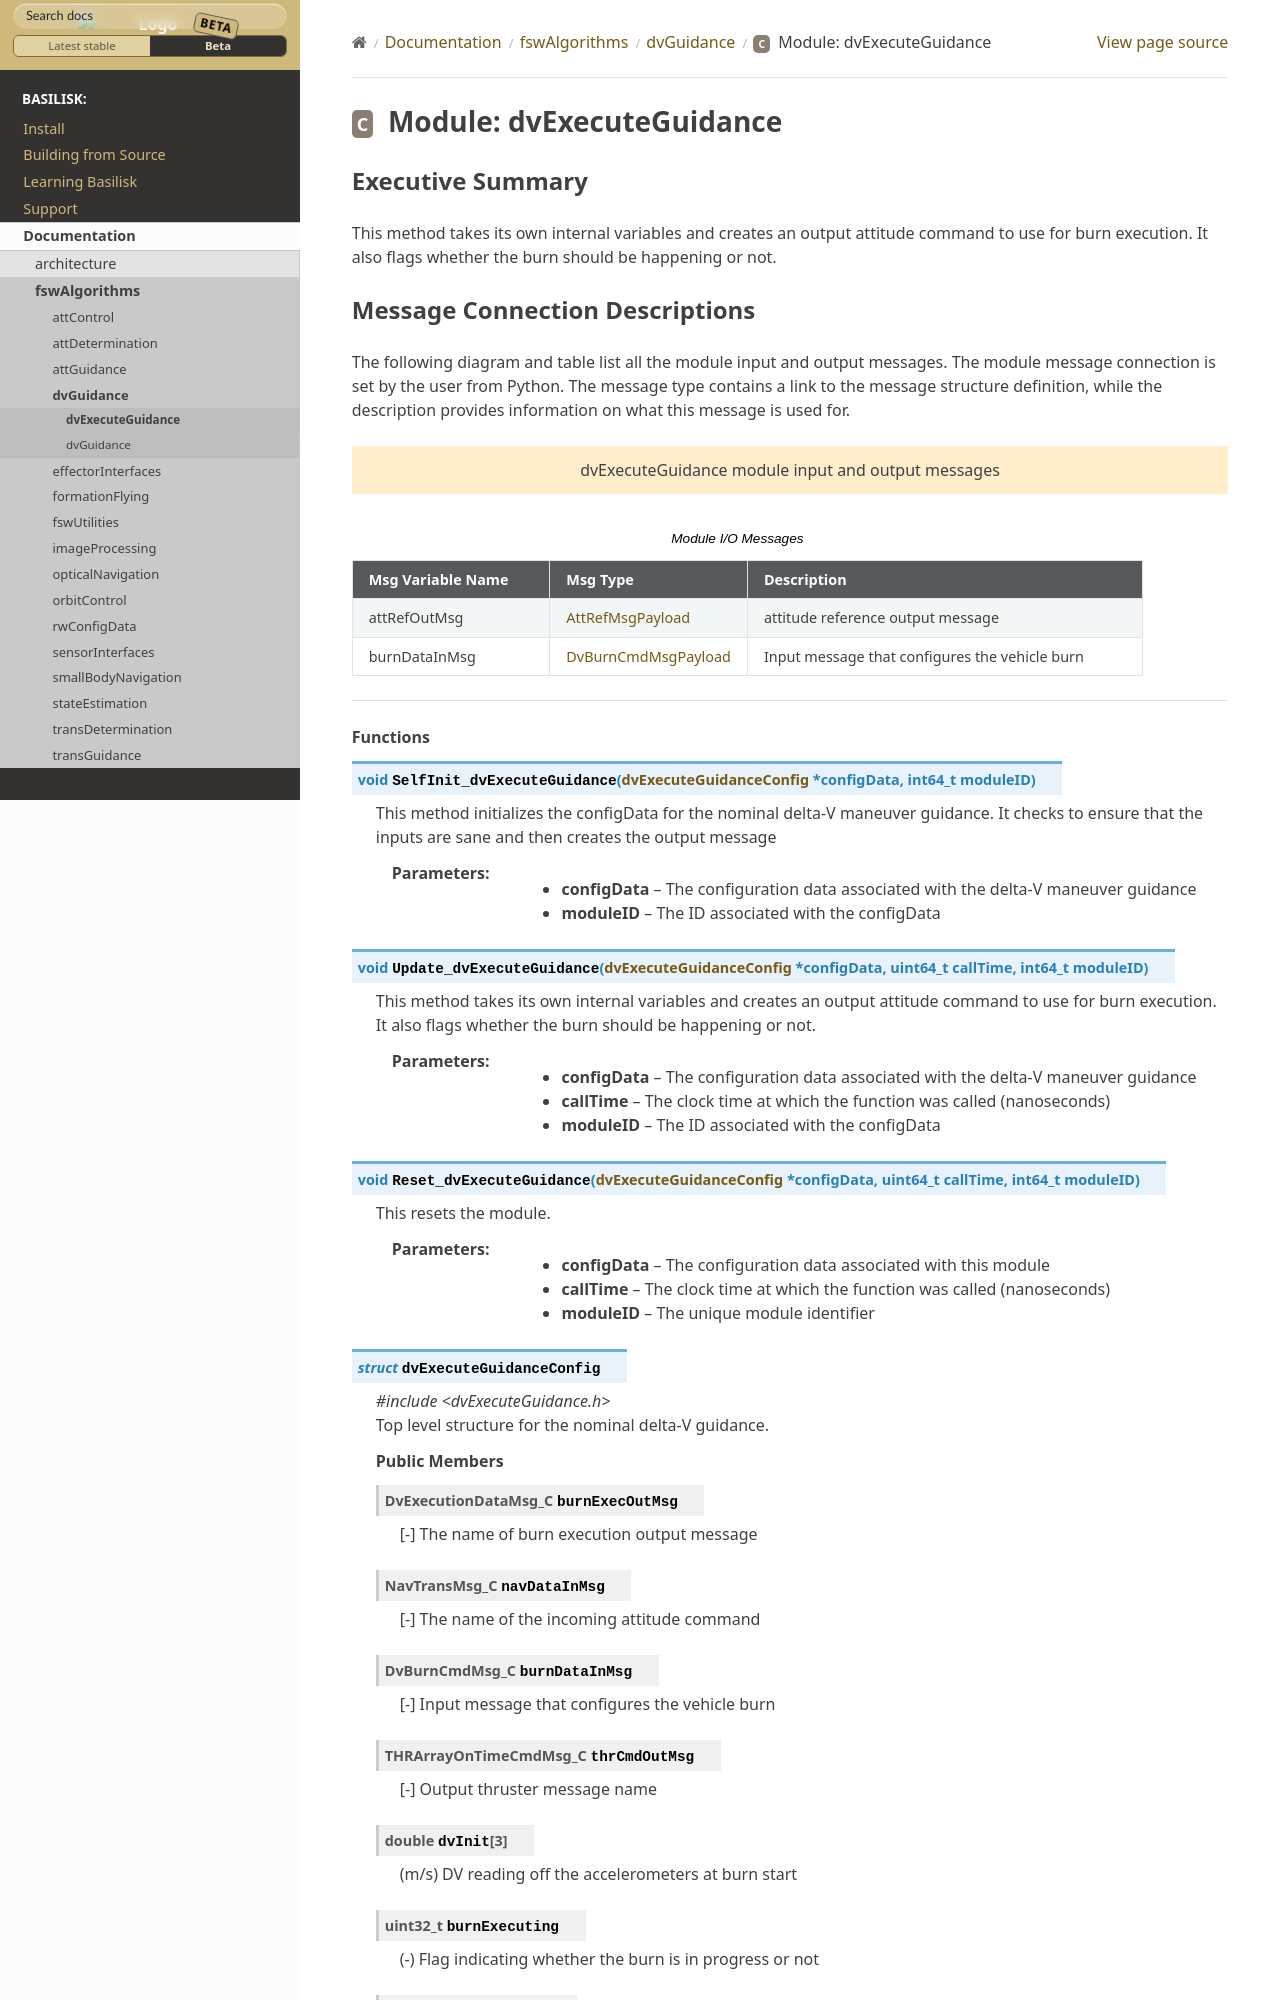

repository: AVSLab/basilisk · page: develop/Documentation/fswAlgorithms/dvGuidance/dvExecuteGuidance/dvExecuteGuidance.html · generator: sphinx

Executive Summary
-----------------

This method takes its own internal variables and creates an output attitude
command to use for burn execution.  It also flags whether the burn should
be happening or not.
